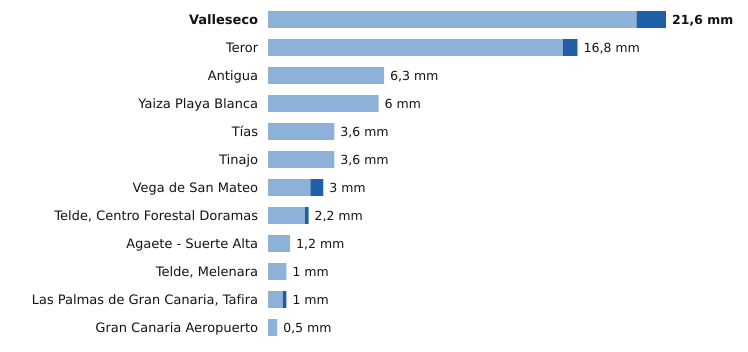

The table this chart was drawn from, first rows:
estacion, provincia, indicativo, mm_6_dias_anteriores, mm_hoy, mm_7_dias, horas_de_hoy
Valleseco, Las Palmas, C665T, 20.0, 1.6, 21.6, 4
Teror, Las Palmas, C656V, 16.0, 0.8, 16.8, 4
Antigua, Las Palmas, C248E, 6.3, 0.0, 6.3, 6
Yaiza Playa Blanca, Las Palmas, C019V, 6.0, 0.0, 6.0, 4
Tías, Las Palmas, C018J, 3.6, 0.0, 3.6, 4
Tinajo, Las Palmas, C048W, 3.6, 0.0, 3.6, 4
Vega de San Mateo, Las Palmas, C611E, 2.3, 0.7, 3.0, 6
Telde, Centro Forestal Doramas, Las Palmas, C648N, 2.0, 0.2, 2.2, 5
Agaete - Suerte Alta, Las Palmas, C668V, 1.2, 0.0, 1.2, 4
Telde, Melenara, Las Palmas, C649R, 1.0, 0.0, 1.0, 5
Las Palmas de Gran Canaria, Tafira, Las Palmas, C658X, 0.8, 0.2, 1.0, 6
Gran Canaria Aeropuerto, Las Palmas, C649I, 0.5, 0.0, 0.5, 6
